Image classification data set "bali-3" (realtechsupport/c-plus-r on GitHub). Class labels (3): aroid, cacao, passiflora.

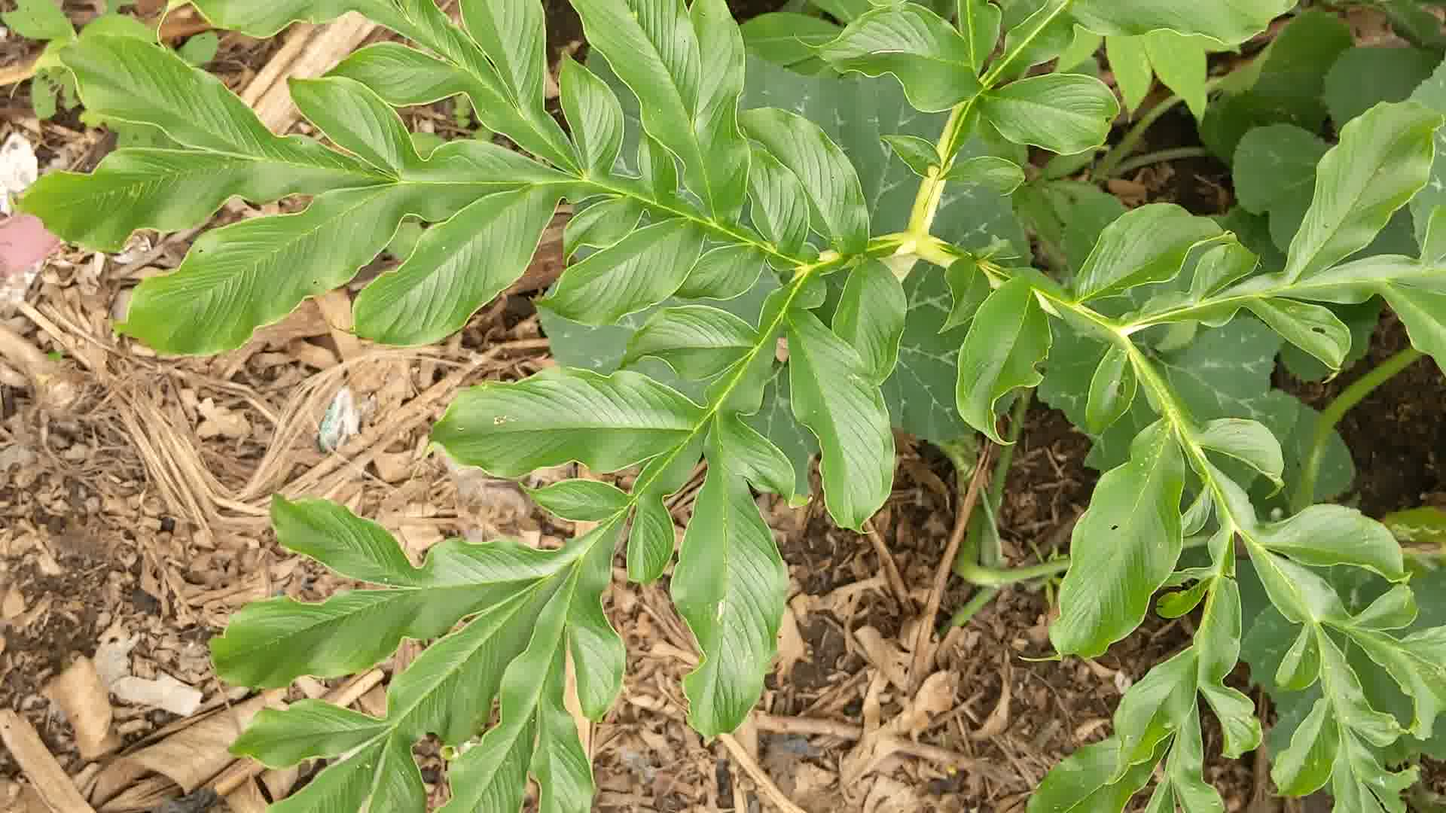
Label: aroid

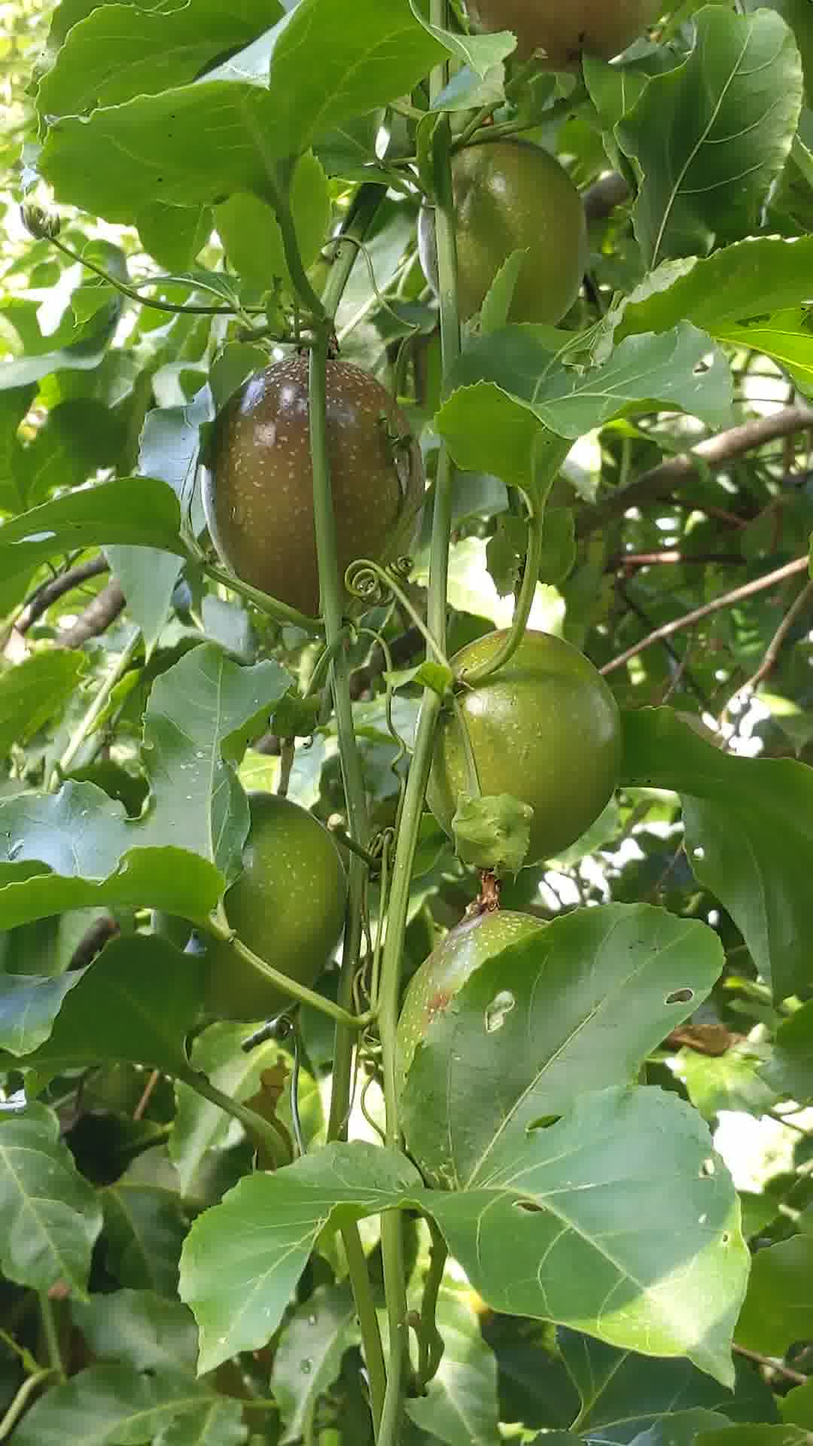
Label: passiflora

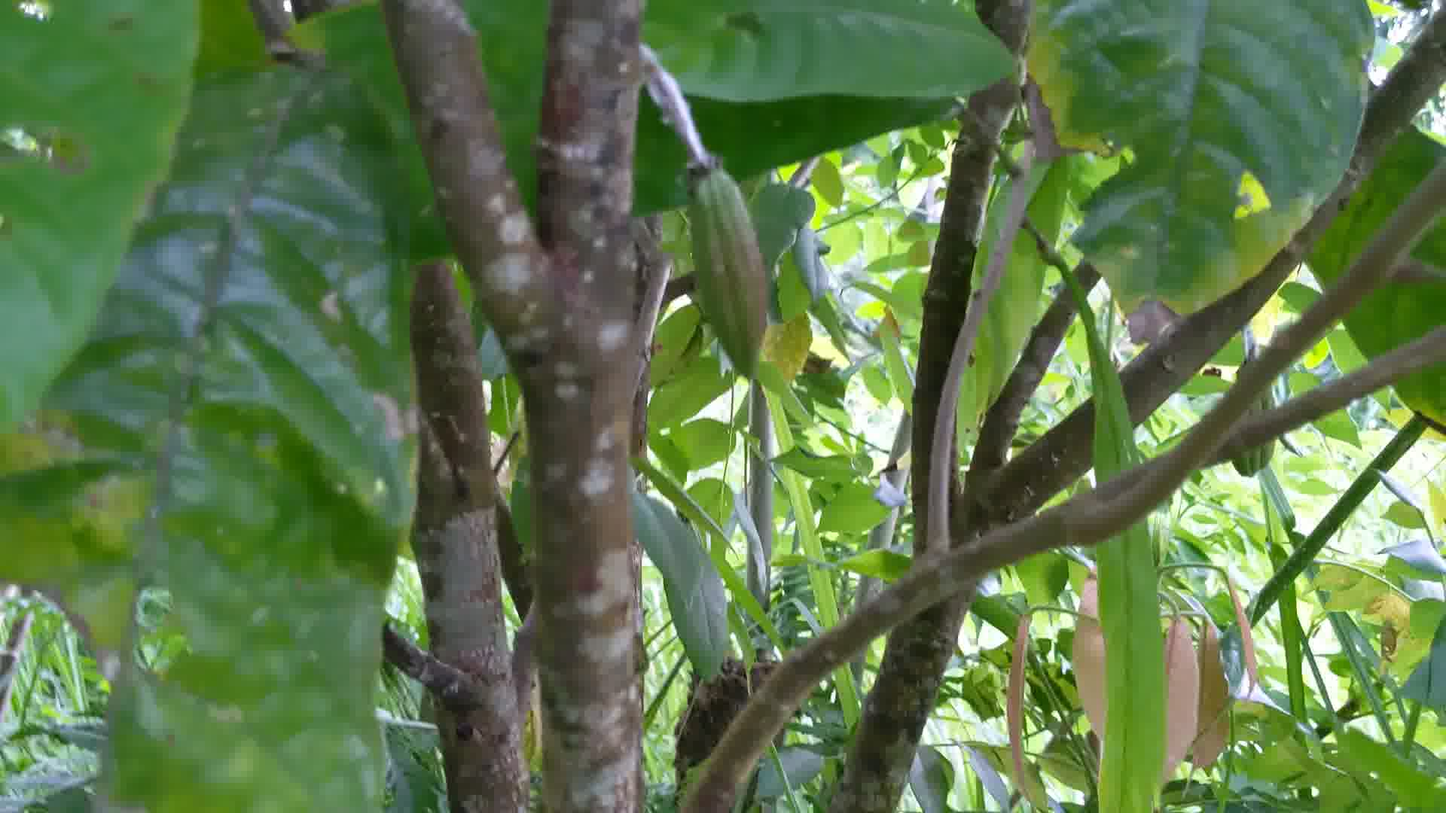
Label: cacao

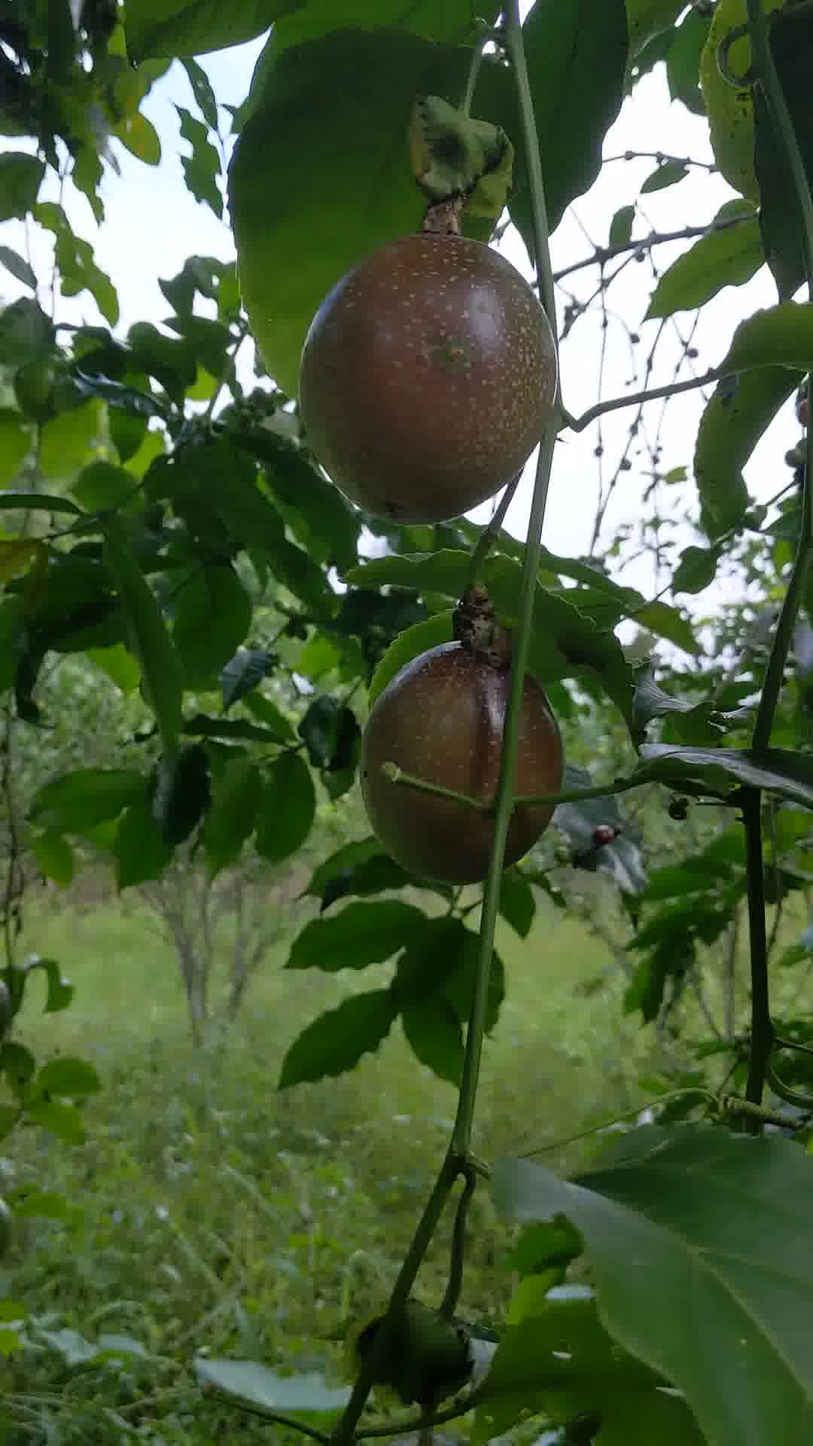
Label: passiflora

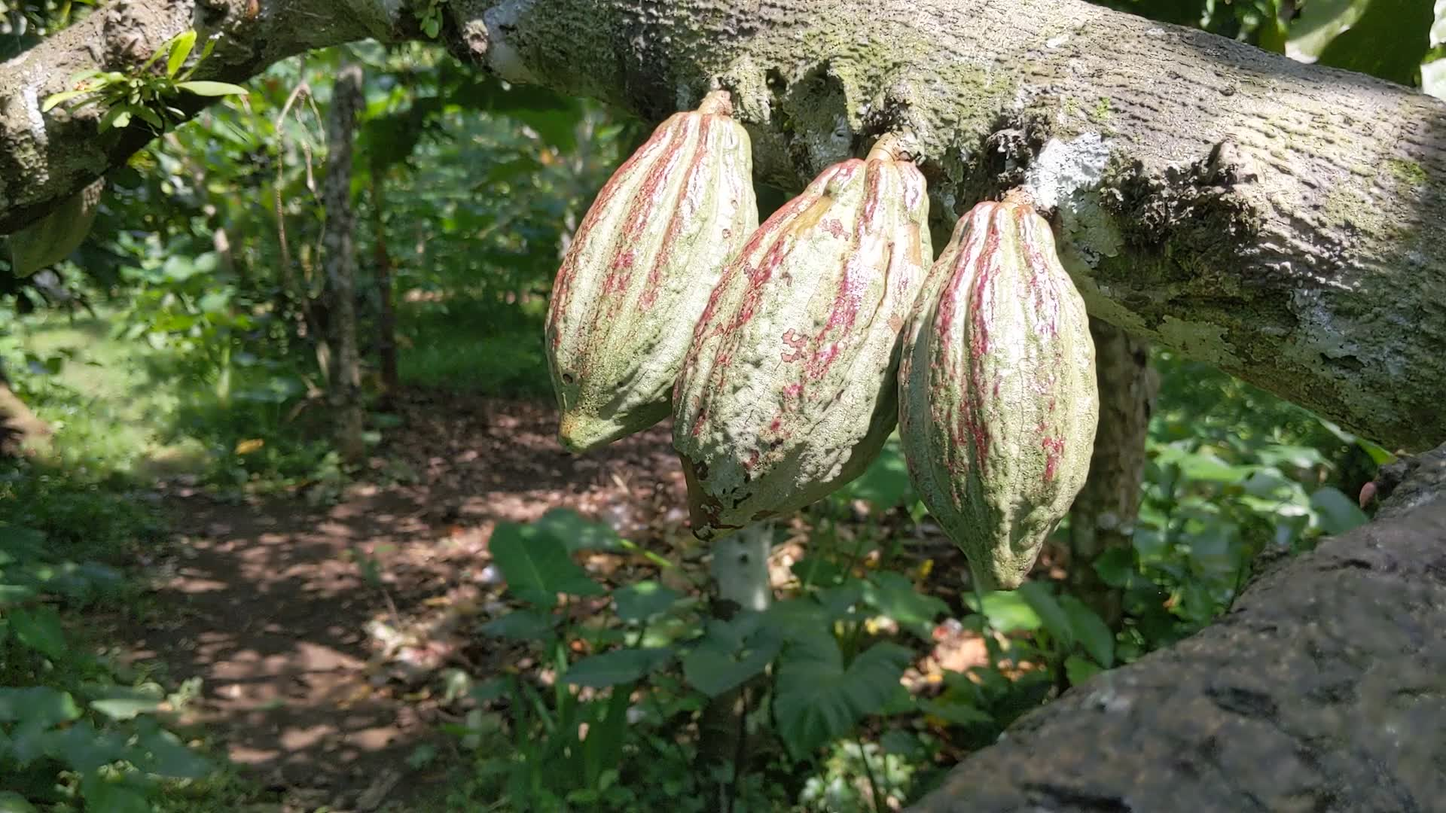
Label: cacao

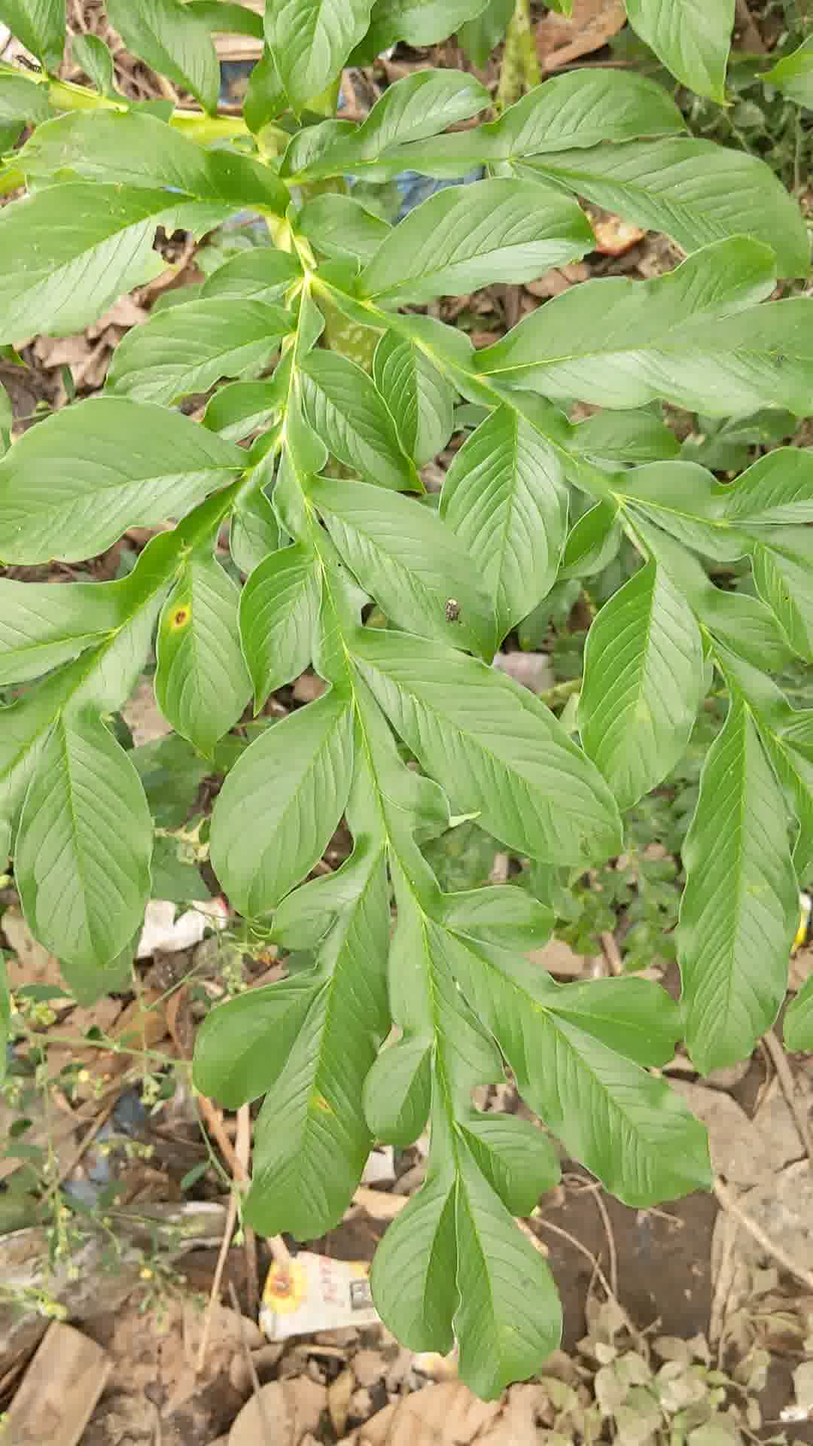
Label: aroid
